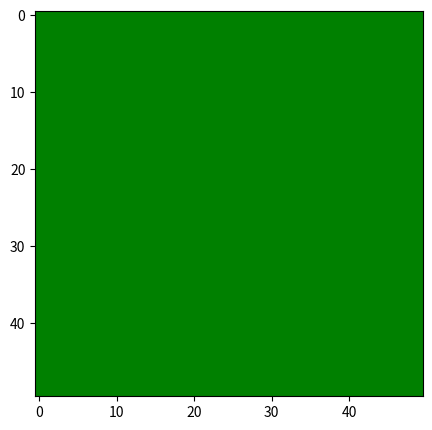

The matplotlib source for this figure:
"""
[redacted]
DS3500 HW 5
Evolution Animation

"""



import random as rnd
import matplotlib.pyplot as plt
import matplotlib.animation as animation
import numpy as np
import copy
import seaborn as sns
from collections import defaultdict
import matplotlib.colors as colors
import pprint as pp

SIZE = 50  # The dimensions of the field
R_OFFSPRING = 2  # Max offspring when a rabbit reproduces
GRASS_RATE = 0.8  # Probability that grass grows back at any location in the next season.
WRAP = False  # Does the field wrap around on itself when rabbits move?
ITEM = [0,1,2,3]


# parameters
# max_offspring, speed, how long they go without eating, what the animal can eat
# give each food
# to differentiate between animals == what it eats, choose a number to corresponding to what it eats
# the number is a value in the init
# frames is the k
# if it equals this number, change this


class Animal:
    """ Rabbits and foxes in a field of grass """

    def __init__(self, kind, max_offspring, speed, starve, eats):
        self.kind = kind
        self.max_offspring = max_offspring
        self.speed = speed
        self.starve = starve # how many cycles they can last before dying
        self.eats = eats # what animal they eat

        # initialize location of animal
        self.x = rnd.randrange(0, SIZE)
        self.y = rnd.randrange(0, SIZE)
        self.eaten = 0
        self.last_eaten = 0 # number of generations since the last animal ate
        self.dead = False

    def reproduce(self):
        """ Make a new rabbit at the same location.
         Reproduction is hard work! Each reproducing
         rabbit's eaten level is reset to zero. """

        self.eaten = 0
        return copy.deepcopy(self)

    def eat(self, amount):
        """ Feed the animal some grass """

        self.eaten += amount

        # keep track of how many times animal last ate
        if self.eaten == 0:
            self.last_eaten += 1

    def move(self):
        """ Move up, down, left, right randomly """

        """self.x = (self.x + rnd.choice([-self.speed, self.speed]))
        self.y = (self.y + rnd.choice([-self.speed, self.speed]))
        if WRAP:
            self.x = self.x % SIZE
            self.y = self.y % SIZE
        else:
            self.x = min(SIZE - 1, max(0, self.x))
            self.y = min(SIZE - 1, max(0, self.y))"""

        if WRAP:
            self.x = (self.x + rnd.choice([-self.speed, self.speed])) % SIZE
            self.y = (self.y + rnd.choice([-self.speed, self.speed])) % SIZE
        else:
            self.x = min(SIZE - 1, max(0, (self.x + rnd.choice([-self.speed, self.speed]))))
            self.y = min(SIZE - 1, max(0, (self.y + rnd.choice([-self.speed, self.speed]))))


class Field:
    """ A field is a patch of grass with 0 or more animals walking around """

    def __init__(self):
        """ Create a patch of grass with dimensions SIZE x SIZE
        and initially no rabbits and foxes """
        self.animals = defaultdict(list)
        self.field = np.ones(shape=(SIZE, SIZE), dtype=int)

        self.history = defaultdict(list)
        self.location = defaultdict(list)
        self.coordinates = defaultdict(list)

    def add_animal(self, animal):
        """ A new animal is added to the field """
        self.animals[animal.kind].append(animal)

    def move(self):
        """ Move the animal """
        for val in ITEM[2:]:
            for r in self.animals[val]:
                r.move()

    def die(self):
        self.dead = True

    def eat(self):
        """ Rabbits eat grass (if they find grass where they are),
        foxes eat rabbits (if they find rabbits where they are) """

        for animal in self.animals[2]:
            if self.field[animal.x, animal.y] == animal.eats[0]:
                animal.eat(self.field[animal.x, animal.y])
                self.field[animal.x, animal.y] = 0

        for fox in self.animals[3]:
            for animal in self.animals[2]:
                if (fox.x == animal.x) and (fox.y == animal.y):
                    fox.eat(1)
                    animal.dead = True
                    break

    def survive(self):
        """ Rabbits who eat some grass live to eat another day """

        for val in ITEM[2:]:
            self.animals[val] = [a for a in self.animals[val] if (a.eaten <= a.starve) and not a.dead]

    def reproduce(self):
        """ Rabbits reproduce like rabbits. """

        born = []
        for val in ITEM[2:]:
            for animal in self.animals[val]:
                for _ in range(rnd.randint(1, animal.max_offspring)):
                    born.append(animal.reproduce())

            self.animals[val] += born

            born = []
            # Capture field state for historical tracking
            self.history[val].append(self.num_animals(val))


            # Capture field state for historical tracking
            #self.nrabbits.append(self.num_rabbits())
            #self.ngrass.append(self.amount_of_grass())

    def update_history(self):
        """Update the simulation history after a time step."""
        for animal_kind in self.animals.keys():
            self.history[animal_kind].append(len(self.animals[animal_kind]))

    def grow(self):
        """ Grass grows back with some probability """
        growloc = (np.random.rand(SIZE, SIZE) < GRASS_RATE) * 1
        self.field = np.maximum(self.field, growloc)

    def get_animals(self):
        all_animals = np.zeros(shape=(SIZE, SIZE), dtype=int)

        for val in ITEM[1:]:
            for r in self.animals[val]:
                all_animals[r.x, r.y] = val
        return all_animals

    def num_animals(self, val=None):
        """ Return the number of animals in the field """
        if val is not None:
            return len(self.animals[val])
        else:
            return sum([len(self.animals[val]) for val in ITEM[2:]])


    def amount_of_grass(self):
        return self.field.sum()

    def grow_grass(self):
        """ Randomly set some locations on the field to contain grass """
        for i in range(SIZE):
            for j in range(SIZE):
                if rnd.random() < GRASS_RATE:
                    self.field[i, j] = 1

    def generation(self):
        """ Run one generation of rabbits """
        self.grow()
        self.move()
        self.eat()
        self.survive()
        self.reproduce()

        self.grow_grass()
        self.update_history()
"""
    def history(self, showTrack=True, showPercentage=True, marker='.'):

        plt.figure(figsize=(6, 6))
        plt.xlabel("generation #")
        plt.ylabel("% population")

        for val in ITEM[1:]:
            for animal in self.history[val]:
                xs = self.animal[:]
                if showPercentage:
                    max_animal = max(xs)
                    xs = [x / max_animal for x in xs]
                    plt.xlabel("generation #")

                ys = self.ngrass[:]
                if showPercentage:
                    maxgrass = max(ys)
                    ys = [y / maxgrass for y in ys]
                    plt.ylabel("% population")

        if showTrack:
            plt.plot(xs, ys, marker=marker)
        else:
            plt.scatter(xs, ys, marker=marker)

        plt.grid()

        plt.title("Rabbits vs. Grass: GROW_RATE =" + str(GRASS_RATE))
        plt.legend(['rabbits', 'foxes'])
        plt.savefig("history.png", bbox_inches='tight')
        plt.show()

    def history2(self):
        xs = self.nrabbits[:]
        ys = self.ngrass[:]

        sns.set_style('dark')
        f, ax = plt.subplots(figsize=(7, 6))

        sns.scatterplot(x=xs, y=ys, s=5, color=".15")
        sns.histplot(x=xs, y=ys, bins=50, pthresh=.1, cmap="mako")
        sns.kdeplot(x=xs, y=ys, levels=5, color="r", linewidths=1)
        plt.grid()
        plt.xlim(0, max(xs) * 1.2)

        plt.xlabel("# Rabbits")
        plt.ylabel("# Grass")
        plt.title("Rabbits vs. Grass: GROW_RATE =" + str(GRASS_RATE))
        plt.savefig("history2.png", bbox_inches='tight')
        plt.show()
"""

def animate(i, field, im):
    field.generation()
    # print("AFTER: ", i, np.sum(field.field), len(field.rabbits))
    im.set_array(field.get_animals())
    plt.title("generation = " + str(i))
    return im,


def main():
    # Create the ecosystem
    field = Field()

    # create rabbits
    for _ in range(20):
        field.add_animal(Animal(2, max_offspring=3, speed=1, starve=0, eats=(1,)))

    # create foxes
    for _ in range(5):
        field.add_animal(Animal(3, max_offspring=1, speed=2, starve=10, eats=(2,)))


    pp.pprint(field.history)

    clist = ['black','green', 'blue', 'red']
    my_cmap = colors.ListedColormap(clist)

    "plt.imshow(total, cmap=my_cmap, interpolation='none')"



    array = np.ones(shape=(SIZE, SIZE), dtype=int)
    fig = plt.figure(figsize=(5, 5))
    im = plt.imshow(array, cmap=my_cmap, interpolation='None', aspect='auto', vmin=0, vmax=3)
    anim = animation.FuncAnimation(fig, animate, fargs=(field, im,), frames=1000000, interval=1, repeat=True)

    pp.pprint(array)
    plt.show()

    #field.history()
    #field.history2()


if __name__ == '__main__':
    main()

"""
def main():

    # Create the ecosystem
    field = Field()
    for _ in range(10):
        field.add_rabbit(Rabbit())


    # Run the world
    gen = 0

    while gen < 500:
        field.display(gen)
        if gen % 100 == 0:
            print(gen, field.num_rabbits(), field.amount_of_grass())
        field.move()
        field.eat()
        field.survive()
        field.reproduce()
        field.grow()
        gen += 1

    plt.show()
    field.plot()

if __name__ == '__main__':
    main()


"""





